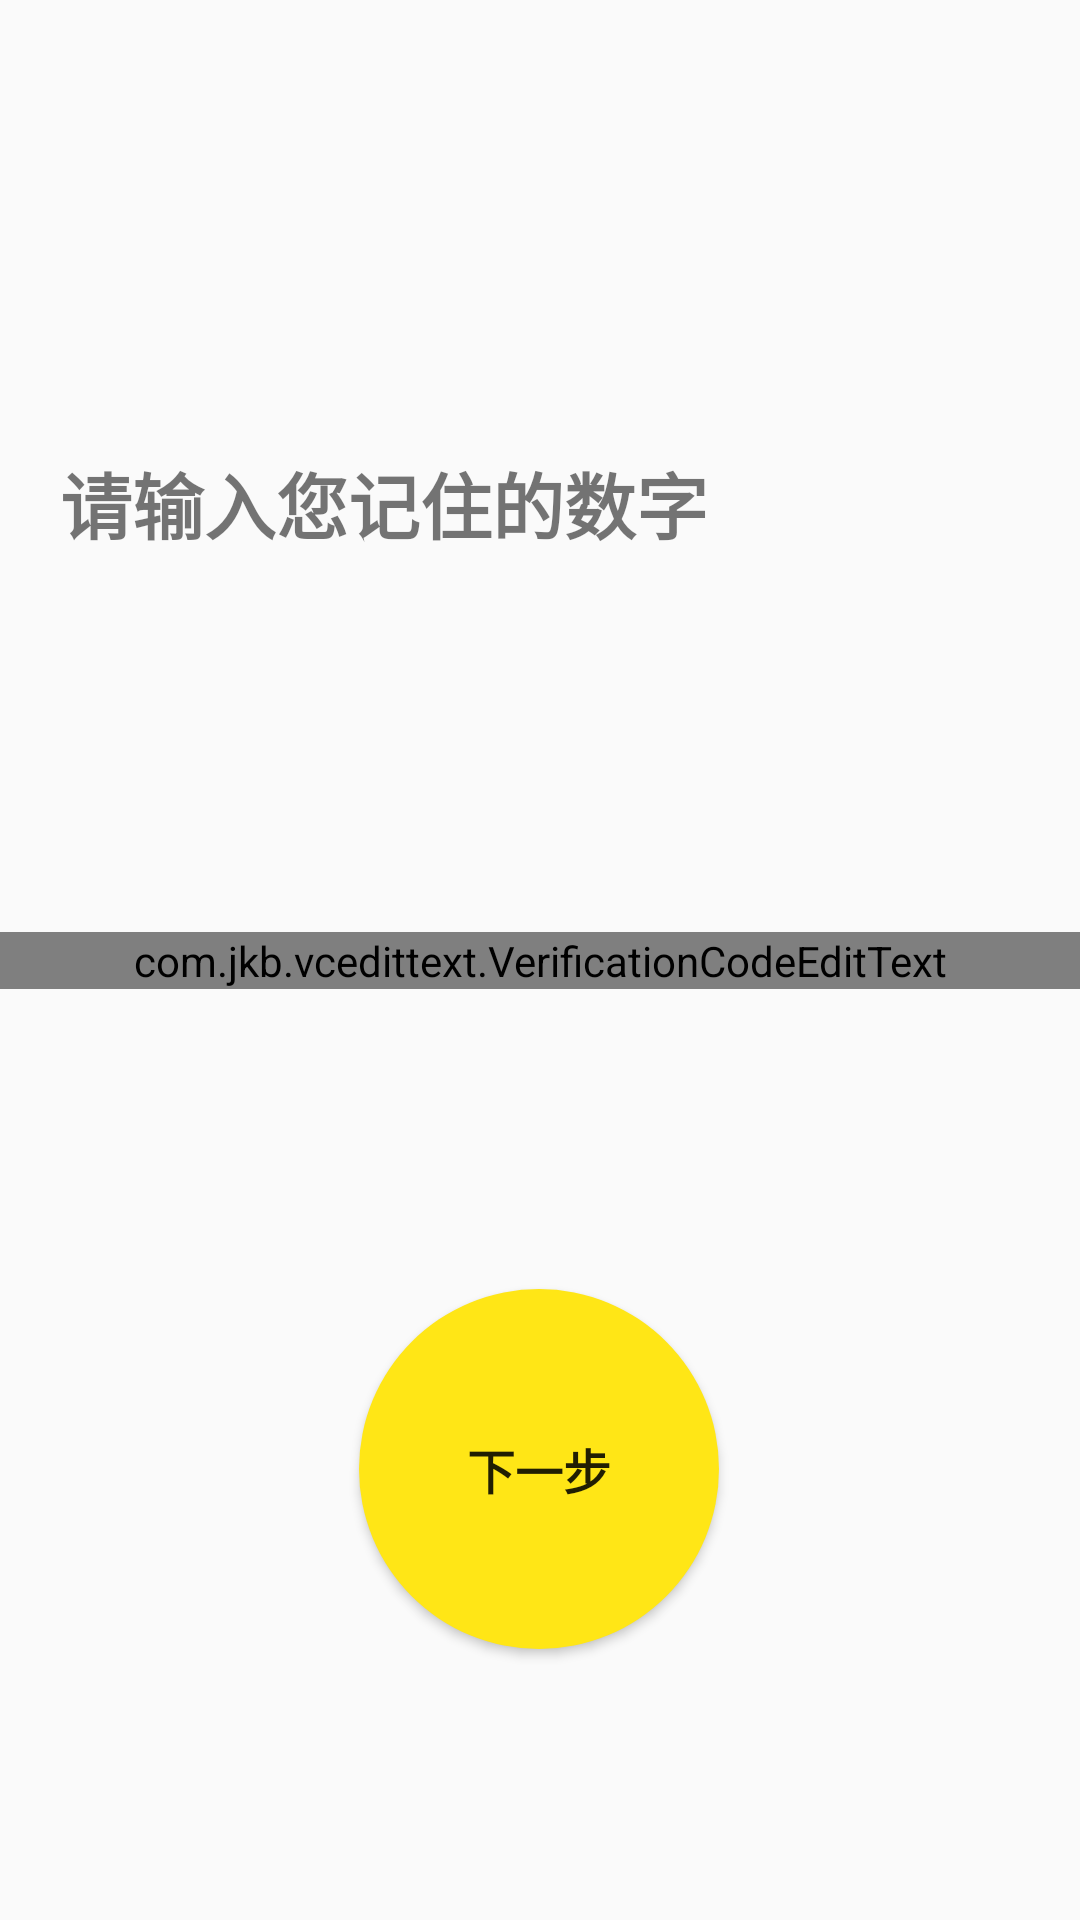

Here is an Android app screen rendered from its layout file. Give the layout XML and the strings, colors and styles it references.
<!-- AndroidManifest.xml: activity theme Theme.Cognitive.NoActionBar -->
<!-- res/layout/activity_input_number.xml -->
<?xml version="1.0" encoding="utf-8"?>
<androidx.constraintlayout.widget.ConstraintLayout
    xmlns:android="http://schemas.android.com/apk/res/android"
    xmlns:tools="http://schemas.android.com/tools"
    xmlns:app="http://schemas.android.com/apk/res-auto"
    android:layout_width="match_parent"
    android:layout_height="match_parent"
    tools:context=".InputNumberActivity">

    <TextView
        android:id="@+id/textView"
        android:layout_width="wrap_content"
        android:layout_height="wrap_content"
        android:layout_marginTop="150dp"
        android:paddingHorizontal="20dp"
        android:text="请输入您记住的数字"
        android:textSize="24sp"
        android:textStyle="bold"
        android:typeface="sans"
        app:layout_constraintEnd_toEndOf="parent"
        app:layout_constraintHorizontal_bias="0.0"
        app:layout_constraintStart_toStartOf="parent"
        app:layout_constraintTop_toTopOf="parent" />

    <com.jkb.vcedittext.VerificationCodeEditText
        android:id="@+id/codeEditText"
        android:layout_width="match_parent"
        android:layout_height="wrap_content"
        android:inputType="number"
        android:text=""
        android:textColor="@color/black"
        android:textSize="40sp"
        app:bottomLineHeight="2dp"
        app:bottomLineNormalColor="@color/gray_7"
        app:bottomLineSelectedColor="@color/red_5"
        app:figures="5"
        app:layout_constraintBottom_toBottomOf="parent"
        app:layout_constraintTop_toTopOf="parent"
        app:selectedBackgroundColor="@color/red_1"
        app:verCodeMargin="10dp"
        tools:layout_editor_absoluteX="0dp" />

    <Button
        android:id="@+id/btn_next_imitate"
        android:layout_width="120dp"
        android:layout_height="120dp"
        android:layout_marginBottom="80dp"
        android:adjustViewBounds="true"
        android:background="@drawable/button_shape_yellow"
        android:text="@string/next_step"
        android:textSize="16sp"
        android:textStyle="bold"
        app:cardCornerRadius="20dp"
        app:layout_constraintBottom_toBottomOf="parent"
        app:layout_constraintEnd_toEndOf="parent"
        app:layout_constraintHorizontal_bias="0.498"
        app:layout_constraintStart_toStartOf="parent"
        app:layout_constraintTop_toBottomOf="@+id/codeEditText"
        app:layout_constraintVertical_bias="0.907" />

</androidx.constraintlayout.widget.ConstraintLayout>
<!-- resources referenced by this layout -->
<resources>
  <color name="black">#FF000000</color>
  <color name="gray_7">#8c8c8c</color>
  <color name="red_1">#fff1f0</color>
  <color name="red_5">#ff4d4f</color>
  <!-- drawable button_shape_yellow (drawable) -->
  <?xml version="1.0" encoding="utf-8" ?>
  <shape xmlns:android="http://schemas.android.com/apk/res/android"
      android:shape="oval">
  
      <corners android:radius="0dp" />
  
      <solid android:color="@color/yellow" />
      <size
          android:width="40dp"
          android:height="40dp" />
      <stroke
          android:width="0dp"
          android:color="@color/black" />
  </shape>
  <string name="next_step">下一步</string>
  <style name="Theme.Cognitive.NoActionBar">
          <item name="windowActionBar">false</item>
          <item name="windowNoTitle">true</item>
      </style>
  <color name="yellow">#FFE616</color>
</resources>
